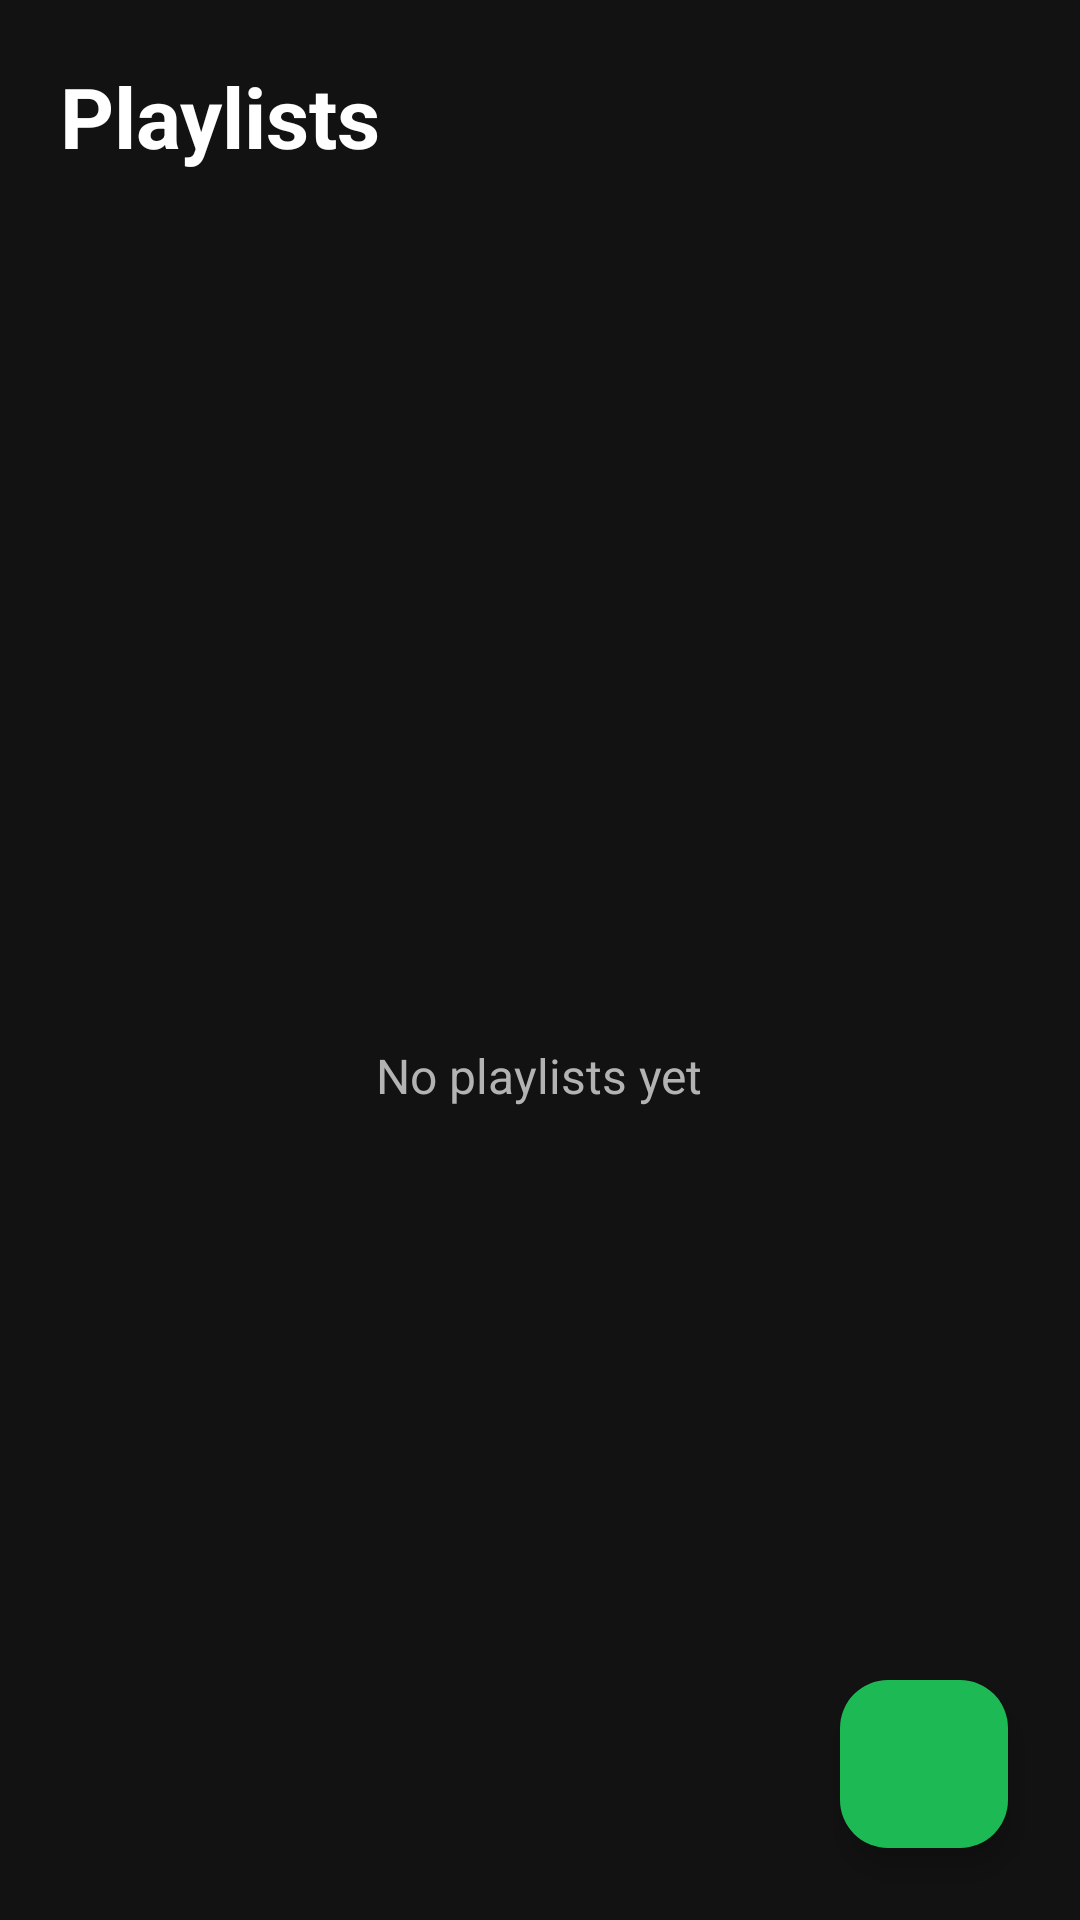

Android layout source for this screen:
<!-- AndroidManifest.xml: application theme Theme.Tunebox -->
<!-- res/layout/fragment_playlist.xml -->
<?xml version="1.0" encoding="utf-8"?>
<RelativeLayout xmlns:android="http://schemas.android.com/apk/res/android"
    android:layout_width="match_parent"
    android:layout_height="match_parent"
    android:background="@color/background_dark">

    <TextView
        android:id="@+id/tvHeader"
        android:layout_width="match_parent"
        android:layout_height="wrap_content"
        android:padding="20dp"
        android:text="Playlists"
        android:textColor="@color/white"
        android:textSize="28sp"
        android:textStyle="bold" />

    <FrameLayout
        android:layout_width="match_parent"
        android:layout_height="match_parent"
        android:layout_below="@id/tvHeader">

        <androidx.recyclerview.widget.RecyclerView
            android:id="@+id/rvPlaylists"
            android:layout_width="match_parent"
            android:layout_height="match_parent"
            android:clipToPadding="false"
            android:paddingBottom="80dp" />

        <TextView
            android:id="@+id/tvEmpty"
            android:layout_width="wrap_content"
            android:layout_height="wrap_content"
            android:layout_gravity="center"
            android:text="No playlists yet"
            android:textColor="@color/text_secondary"
            android:textSize="16sp" />
    </FrameLayout>

    <com.google.android.material.floatingactionbutton.FloatingActionButton
        android:id="@+id/fabCreatePlaylist"
        android:layout_width="wrap_content"
        android:layout_height="wrap_content"
        android:layout_alignParentEnd="true"
        android:layout_alignParentBottom="true"
        android:layout_margin="24dp"
        android:src="@drawable/ic_add"
        android:contentDescription="Create Playlist"
        android:backgroundTint="@color/green_spotify" />

</RelativeLayout>
<!-- resources referenced by this layout -->
<resources>
  <color name="background_dark">#121212</color>
  <color name="green_spotify">#1DB954</color>
  <color name="text_secondary">#B3B3B3</color>
  <color name="white">#FFFFFFFF</color>
  <style name="Theme.Tunebox" parent="Theme.Material3.Dark.NoActionBar">
          <item name="colorPrimary">@color/green_spotify</item>
          <item name="colorPrimaryVariant">@color/green_spotify_dark</item>
          <item name="colorOnPrimary">@color/black</item>
          <item name="colorSecondary">@color/green_spotify</item>
          <item name="colorOnSecondary">@color/black</item>
          <item name="android:colorBackground">@color/background_dark</item>
          <item name="colorSurface">@color/surface_dark</item>
          <item name="android:statusBarColor">@color/background_dark</item>
          <item name="android:navigationBarColor">@color/surface_dark</item>
          <item name="android:windowLightStatusBar">false</item>
      </style>
  <color name="green_spotify_dark">#1AA34A</color>
  <color name="black">#FF000000</color>
  <color name="surface_dark">#1E1E1E</color>
</resources>
